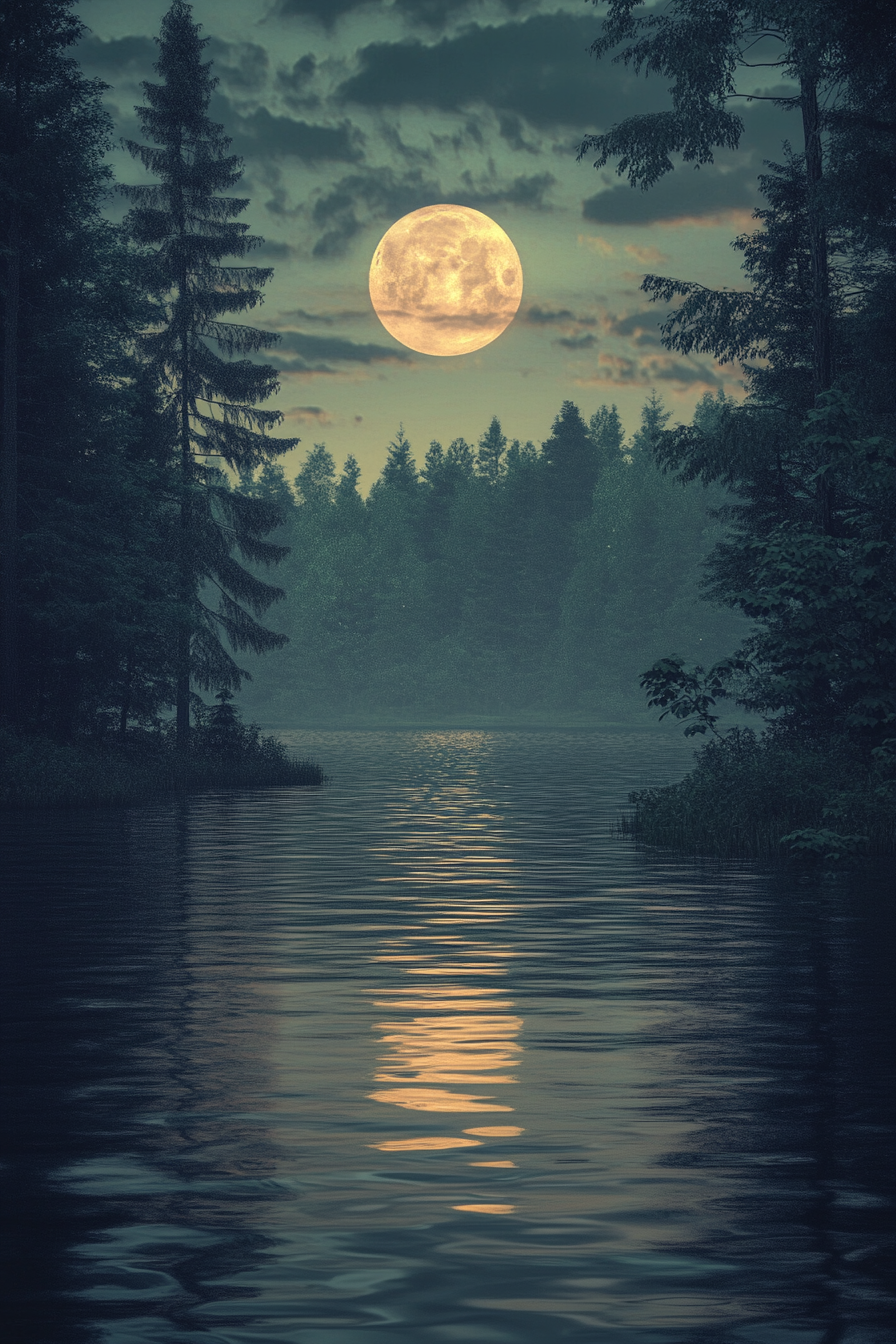
Generation parameters embedded in this image by Midjourney (PNG 'Description' text chunk):
A serene evening by the lake, reflections of a full moon shimmering on the water's surface, surrounded by a dense forest alive with nocturnal creatures --ar 2:3 --v 6.1 Job ID: afbbb861-1329-4389-8757-757f46b021c6